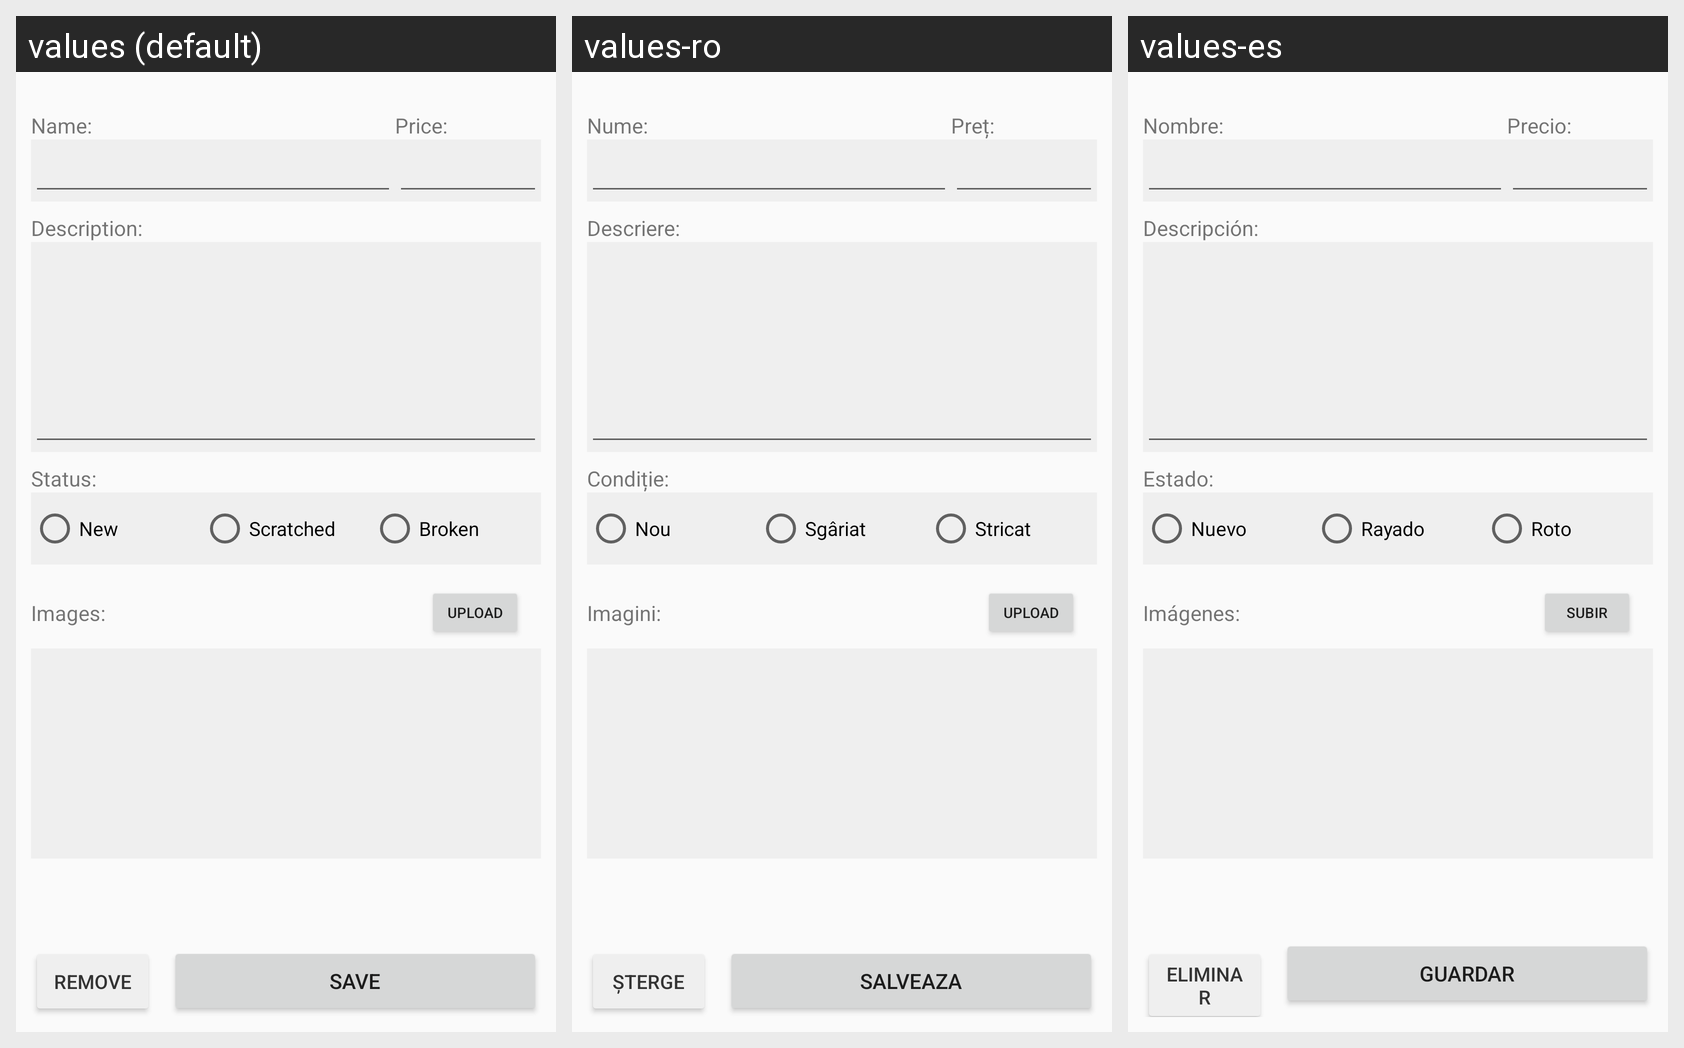

This grid shows one Android layout under several languages. Give, for every string resource on the screen, its name, the default text and each shown locale's text.
Android screen res/layout/fragment_product_edit.xml rendered under 3 locales, left to right: values (default), values-ro, values-es. Device: Nexus 5 (rendered at 1080×1920; each locale shown at half size, 540×960, under a caption strip naming it); theme Theme.GangaPhone.
Strings drawn on this screen, with the default value and each locale's value (text and hints the layout hard-codes, and strings that could not be matched under every locale, appear in the picture but are not listed):

edit_pName
  values: Name:
  values-ro: Nume:
  values-es: Nombre:

edit_pPrice
  values: Price:
  values-ro: Preț:
  values-es: Precio:

edit_pDesc
  values: Description:
  values-ro: Descriere:
  values-es: Descripción:

edit_pStatus
  values: Status:
  values-ro: Condiție:
  values-es: Estado:

status_new
  values: New
  values-ro: Nou
  values-es: Nuevo

status_scratched
  values: Scratched
  values-ro: Sgâriat
  values-es: Rayado

status_broken
  values: Broken
  values-ro: Stricat
  values-es: Roto

edit_pImages
  values: Images:
  values-ro: Imagini:
  values-es: Imágenes:

edit_pImageUpload
  values: Upload
  values-ro: Upload
  values-es: Subir

edit_pDelete
  values: Remove
  values-ro: Şterge
  values-es: Eliminar

edit_pSave
  values: Save
  values-ro: Salveaza
  values-es: Guardar
